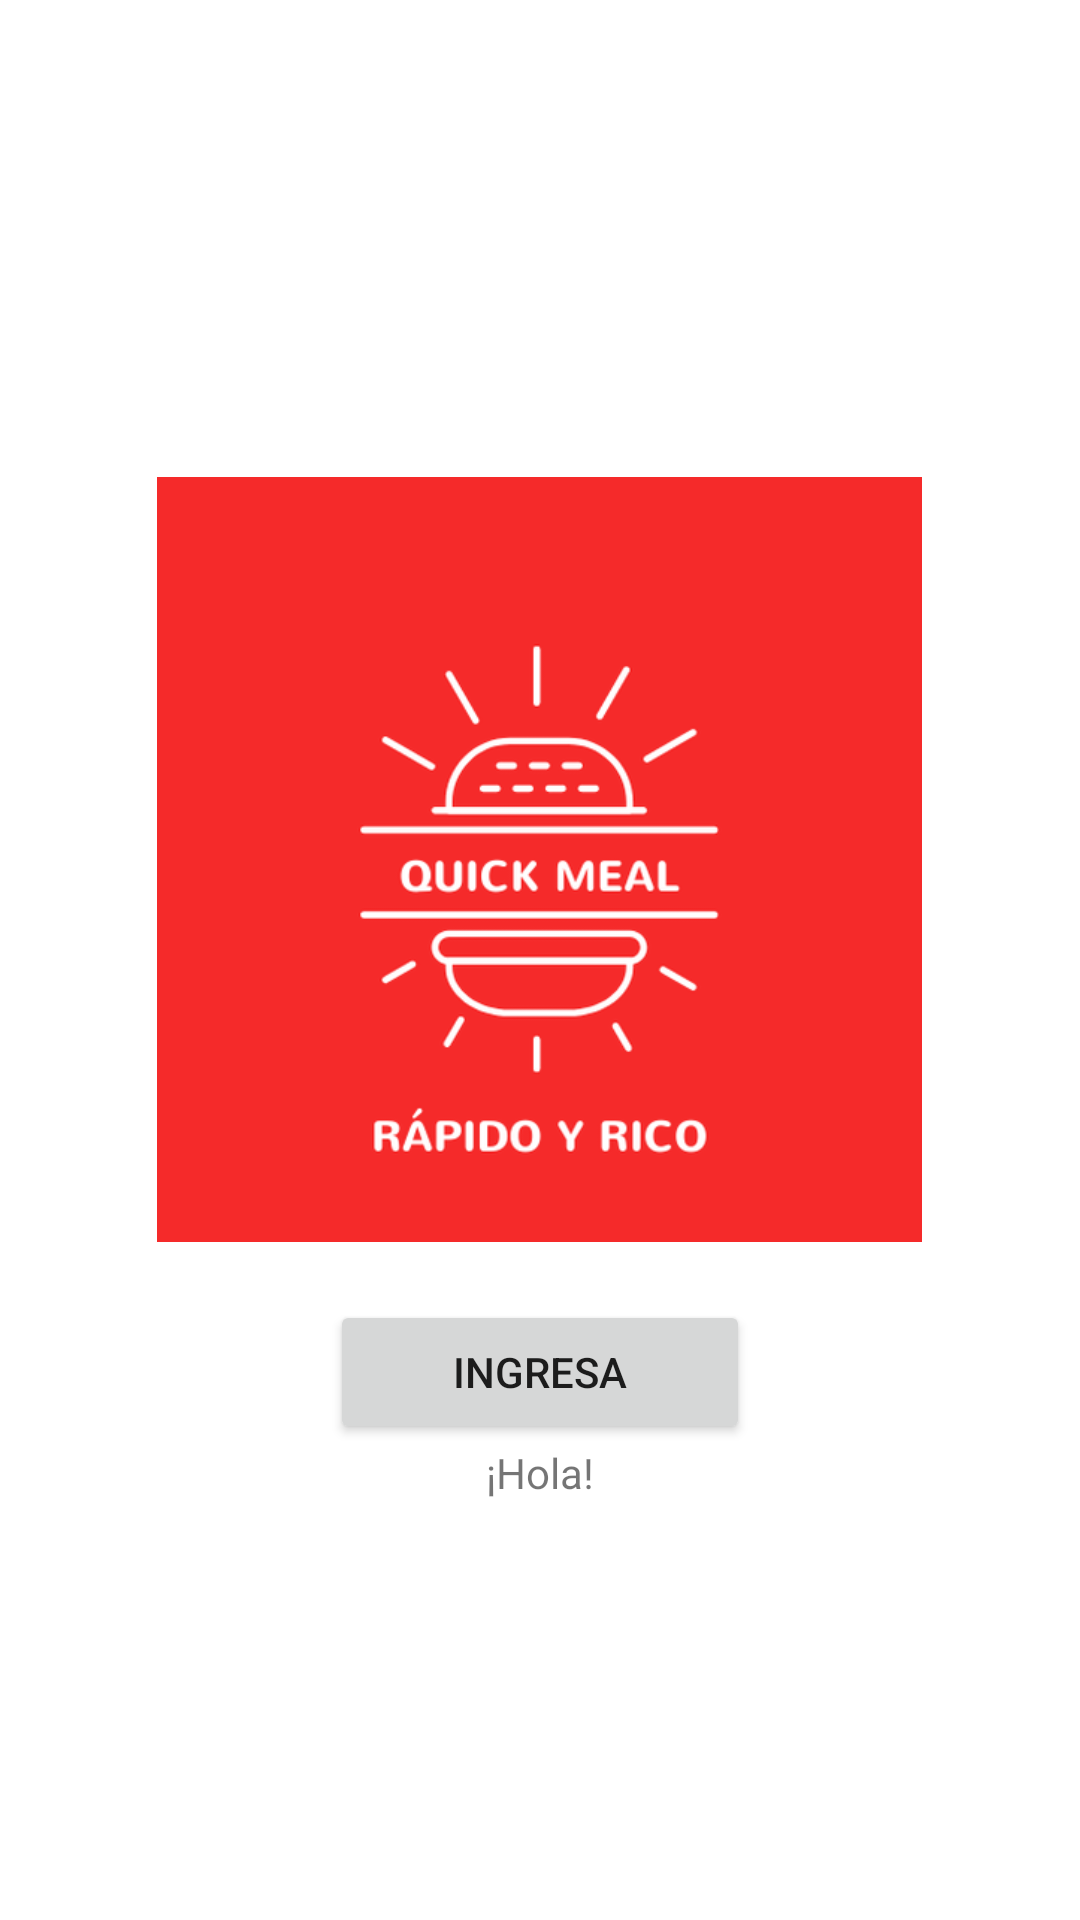

Produce the Android XML layout that renders to this screen, including the resource entries it uses.
<!-- AndroidManifest.xml: application theme Theme.MyQuickMeal -->
<!-- res/layout/activity_main.xml -->
<?xml version="1.0" encoding="utf-8"?>
<androidx.constraintlayout.widget.ConstraintLayout xmlns:android="http://schemas.android.com/apk/res/android"
    xmlns:app="http://schemas.android.com/apk/res-auto"
    xmlns:tools="http://schemas.android.com/tools"
    android:layout_width="match_parent"
    android:layout_height="match_parent"
    tools:context=".MainActivity">

    <LinearLayout
        android:id="@+id/iconQuickmeal"
        android:layout_width="match_parent"
        android:layout_height="match_parent"
        android:gravity="center"
        android:orientation="vertical"
        tools:layout_editor_absoluteX="0dp"
        tools:layout_editor_absoluteY="-100dp">

        <ImageView
            android:id="@+id/imageView"
            android:layout_width="255dp"
            android:layout_height="294dp"
            app:srcCompat="@drawable/icon" />

        <Button
            android:id="@+id/btn_Ingresar"
            android:layout_width="140dp"
            android:layout_height="wrap_content"
            android:text="Ingresa" />

        <TextView
            android:id="@+id/txt_Bienvenida"
            android:layout_width="wrap_content"
            android:layout_height="wrap_content"
            android:text="¡Hola!" />

    </LinearLayout>

</androidx.constraintlayout.widget.ConstraintLayout>
<!-- resources referenced by this layout -->
<resources>
  <!-- drawable icon: png bitmap (drawable, 33599 bytes) -->
  <style name="Theme.MyQuickMeal" parent="Theme.MaterialComponents.DayNight.DarkActionBar">
          
          <item name="colorPrimary">@color/rojo</item>
          <item name="colorPrimaryVariant">@color/rojo</item>
          <item name="colorOnPrimary">@color/white</item>
          
          <item name="colorSecondary">@color/teal_200</item>
          <item name="colorSecondaryVariant">@color/teal_700</item>
          <item name="colorOnSecondary">@color/black</item>
          
          <item name="android:statusBarColor" tools:targetApi="l">?attr/colorPrimaryVariant</item>
          
      </style>
  <!-- not gathered from this repository: default colours our renderer supplied (Android Studio template values) -->
  <color name="teal_200">#FF03DAC5</color>
  <color name="teal_700">#FF018786</color>
  <color name="black">#FF000000</color>
  <color name="white">#FFFFFFFF</color>
</resources>
